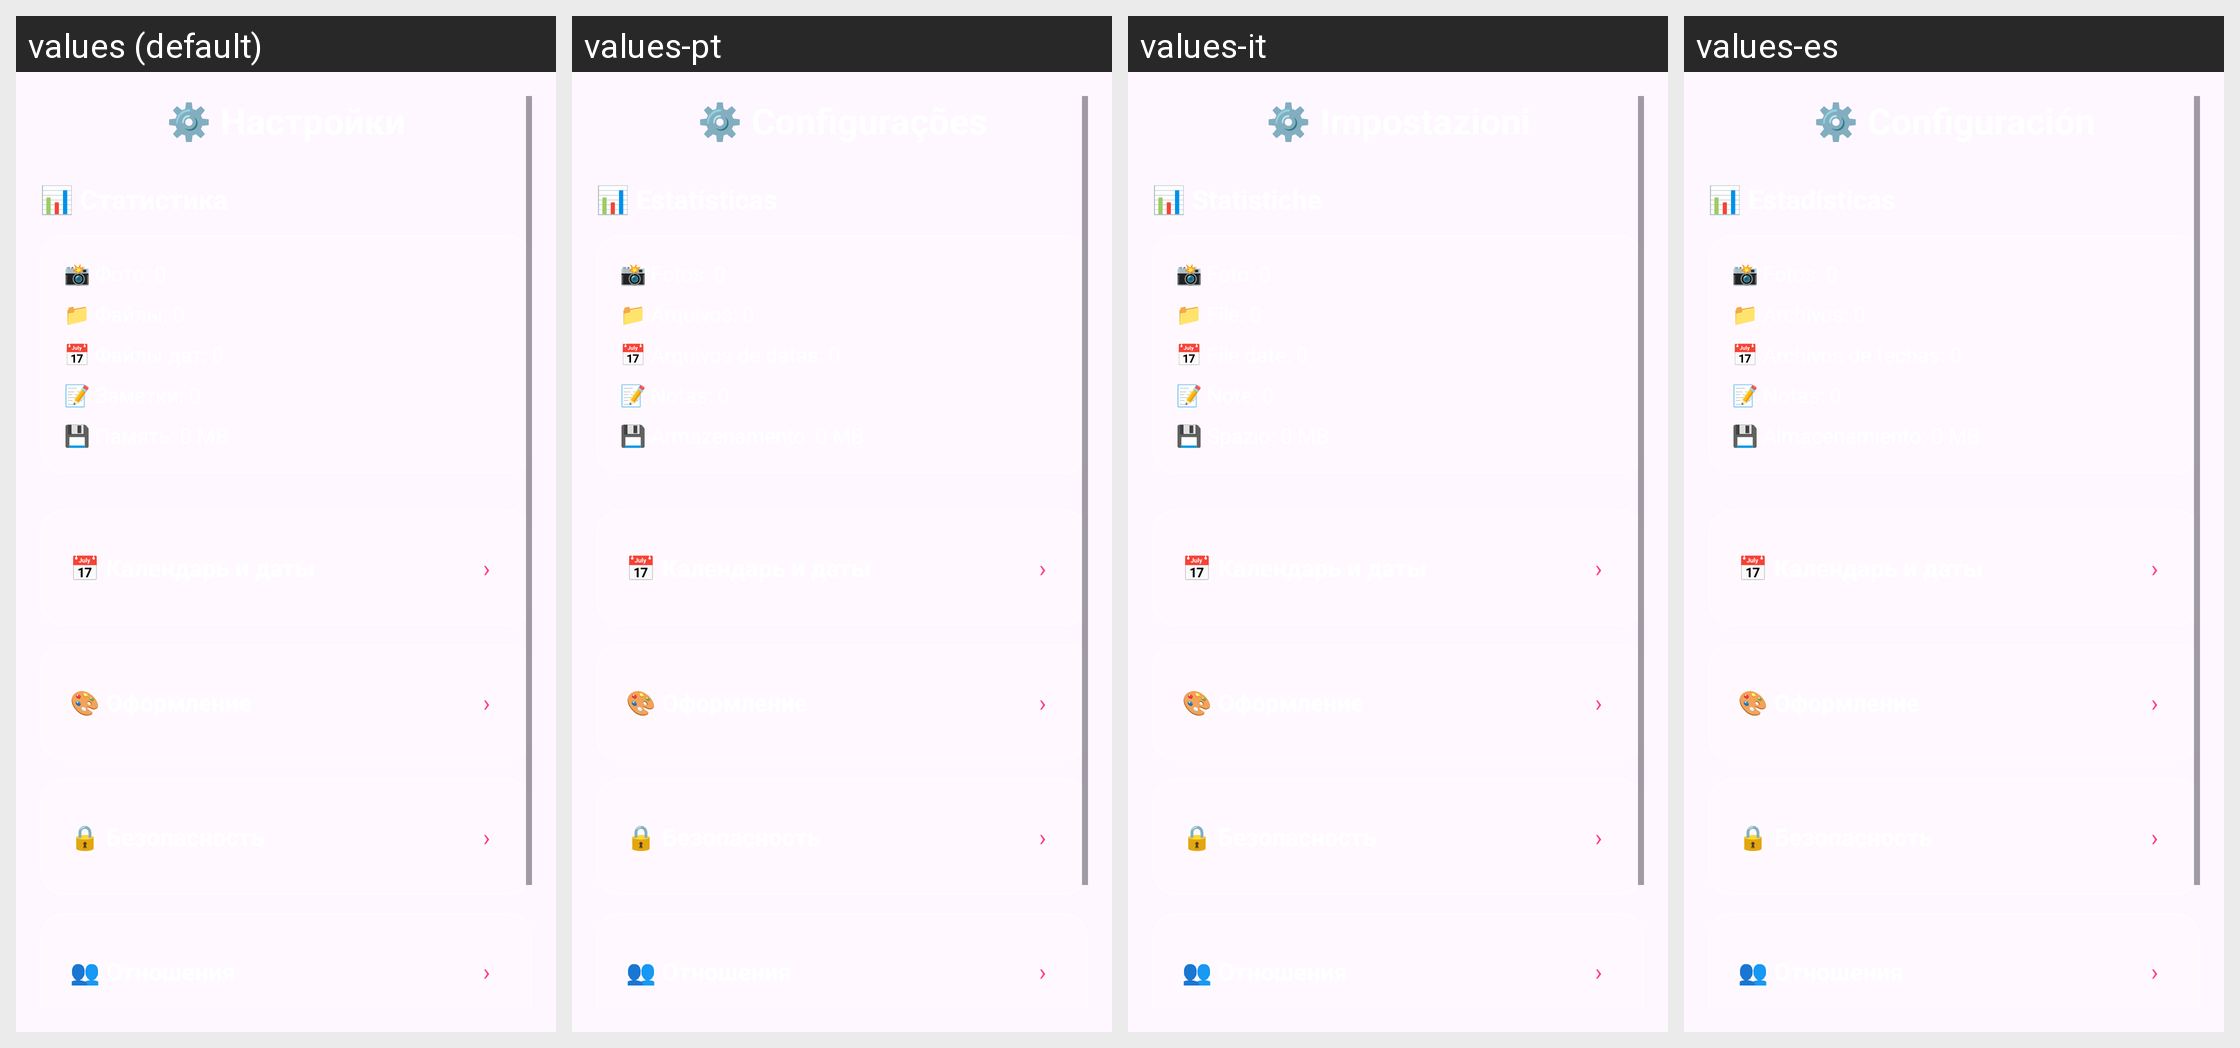

For this localized Android screen grid, give each drawn string resource with its value in every locale shown.
Android screen res/layout/fragment_settings.xml rendered under 4 locales, left to right: values (default), values-pt, values-it, values-es. Device: Nexus 5 (rendered at 1080×1920; each locale shown at half size, 540×960, under a caption strip naming it); theme Theme.MyApplication.NoActionBar.
Other locales in the repository, not shown: values-ar, values-de, values-en, values-fr, values-pl, values-tr.
Strings drawn on this screen, with the default value and each locale's value (text and hints the layout hard-codes, and strings that could not be matched under every locale, appear in the picture but are not listed):

settings_title_label
  values: ⚙️ Настройки
  values-pt: ⚙️ Configurações
  values-it: ⚙️ Impostazioni
  values-es: ⚙️ Configuración

settings_statistics
  values: 📊 Статистика
  values-pt: 📊 Estatísticas
  values-it: 📊 Statistiche
  values-es: 📊 Estadísticas

stats_photos_placeholder
  values: 📸 Фото: 0
  values-pt: 📸 Fotos: 0
  values-it: 📸 Foto: 0
  values-es: 📸 Fotos: 0

stats_files_placeholder
  values: 📁 Файлы: 0
  values-pt: 📁 Arquivos: 0
  values-it: 📁 File: 0
  values-es: 📁 Archivos: 0

stats_calendar_files_placeholder
  values: 📅 Файлы дат: 0
  values-pt: 📅 Arquivos de datas: 0
  values-it: 📅 File date: 0
  values-es: 📅 Archivos de fechas: 0

stats_notes_placeholder
  values: 📝 Заметки: 0
  values-pt: 📝 Notas: 0
  values-it: 📝 Note: 0
  values-es: 📝 Notas: 0

stats_storage_placeholder
  values: 💾 Память: 0 MB
  values-pt: 💾 Armazenamento: 0 MB
  values-it: 💾 Spazio: 0 MB
  values-es: 💾 Almacenamiento: 0 MB

settings_category_dates
  values: 📅 Календарь и даты
  values-pt: 📅 Календарь и даты  [not translated; the default value is used]
  values-it: 📅 Календарь и даты  [not translated; the default value is used]
  values-es: 📅 Календарь и даты  [not translated; the default value is used]

settings_chevron
  values: ›
  values-pt: ›  [not translated; the default value is used]
  values-it: ›  [not translated; the default value is used]
  values-es: ›  [not translated; the default value is used]

settings_category_appearance
  values: 🎨 Оформление
  values-pt: 🎨 Оформление  [not translated; the default value is used]
  values-it: 🎨 Оформление  [not translated; the default value is used]
  values-es: 🎨 Оформление  [not translated; the default value is used]

settings_category_security
  values: 🔒 Безопасность
  values-pt: 🔒 Безопасность  [not translated; the default value is used]
  values-it: 🔒 Безопасность  [not translated; the default value is used]
  values-es: 🔒 Безопасность  [not translated; the default value is used]

settings_category_relationships
  values: 👥 Отношения
  values-pt: 👥 Отношения  [not translated; the default value is used]
  values-it: 👥 Отношения  [not translated; the default value is used]
  values-es: 👥 Отношения  [not translated; the default value is used]
